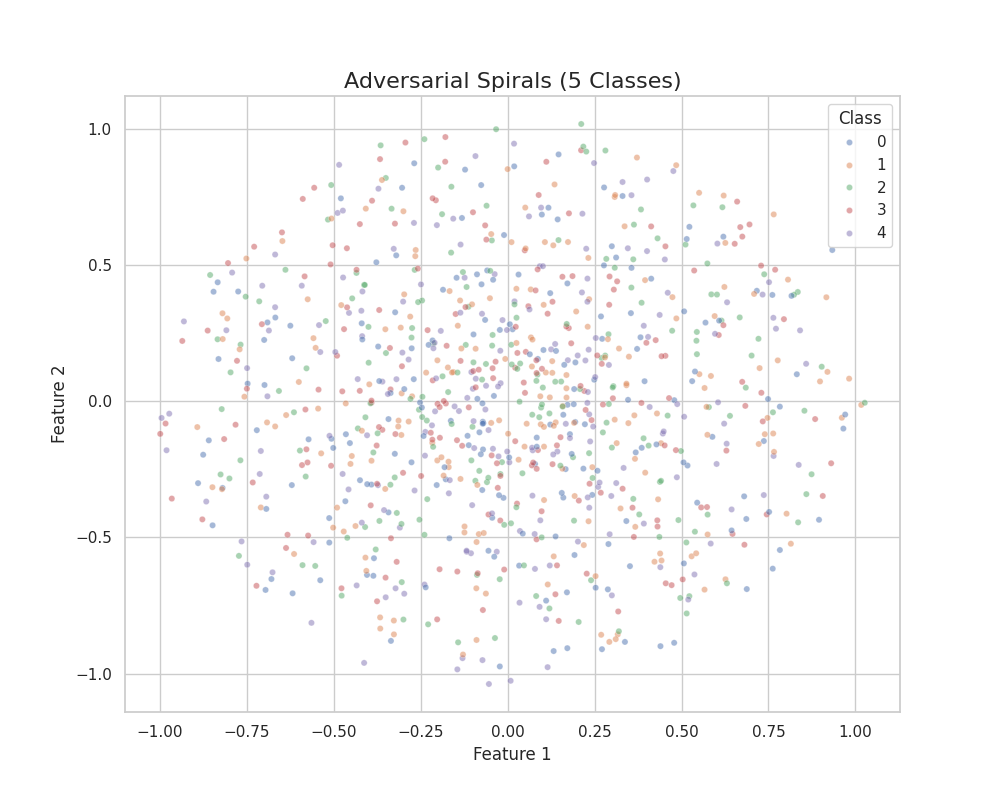

The table this chart was drawn from, first rows:
feature_1, feature_2, class
0.545, -0.3721, 0
-0.384, -0.5763, 0
0.05012, 0.03156, 3
0.312, 0.529, 0
-0.6472, 0.5895, 1
0.03559, -0.4763, 4
0.3041, 0.05613, 2
0.2705, 0.1597, 2
0.02202, 0.1239, 3
-0.104, -0.2167, 2
0.2435, -0.3436, 0
0.5173, -0.2356, 0
-0.2755, 0.1953, 0
-0.9651, -0.3571, 3
-0.2172, -0.0878, 4
-0.2798, 0.3117, 1
-0.3502, -0.7199, 4
0.5689, 0.2897, 0
-0.391, -0.004466, 3
0.6467, -0.4869, 3
-0.32, 0.537, 0
0.008845, -1.027, 4
-0.369, 0.336, 3
0.1351, 0.7975, 1
0.8315, 0.09996, 0
0.1467, 0.9079, 0
-0.1945, -0.1335, 3
0.7377, 0.4674, 2
-0.4245, 0.6518, 3
0.167, -0.2488, 0
0.3822, 0.2358, 0
0.5372, -0.636, 4
-0.1558, 0.1081, 1
-0.006588, 0.1562, 1
0.3953, 0.4459, 1
-0.8082, 0.2617, 4
0.3168, -0.8562, 1
-0.9945, -0.06066, 4
-0.1714, 0.1248, 1
0.6298, -0.1554, 4
0.3563, 0.491, 0
-0.7284, 0.5687, 3
-0.1777, -0.2863, 0
-0.07215, -0.007042, 0
-0.3933, -0.3819, 3
-0.5162, 0.6683, 2
0.2838, 0.5239, 2
-0.1397, -0.03534, 4
0.4395, -0.8995, 0
0.3848, -0.005533, 3
-0.09255, -0.2916, 2
-0.1353, -0.2849, 1
-0.404, -0.6376, 0
0.2902, 0.247, 2
-0.3513, 0.2653, 1
-0.394, -0.006862, 2
0.08737, -0.1787, 3
0.05251, 0.1822, 3
-0.08675, 0.009691, 0
0.308, 0.7515, 1
... 940 more rows
